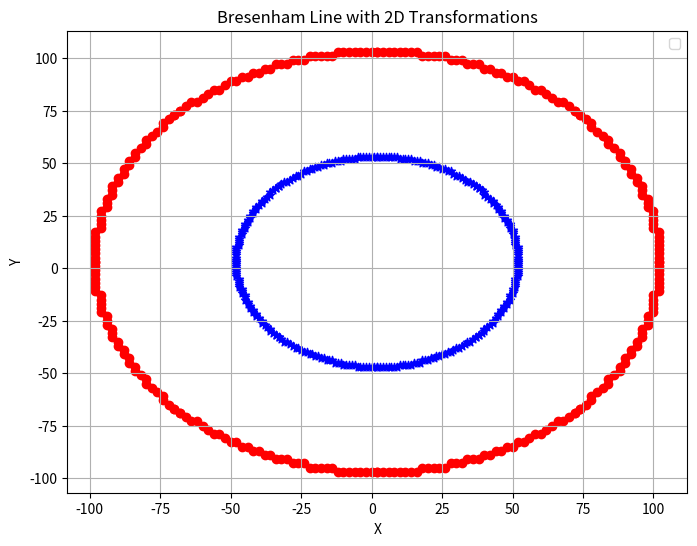

Python code for this plot:
import numpy as np
import matplotlib.pyplot as plt
def circle(r, xc, yc):
    x =0
    y =r
    p =1-r
    xes =[]
    yes =[]
    def plot(x,y,xc,yc):
        xes.extend([x+ xc, -x+ xc, x+ xc, -x+ xc, y+ xc, -y+ xc, y+ xc, -y+ xc])
        yes.extend([y+ yc, y+ yc, -y+ yc, -y+ yc, x+ yc, -x+ yc, -x+ yc, x+ yc])
    plot(x,y,xc,yc)
    while x<y:
        x+=1
        if p<0:
            p =p+2*x+1
        else:
            y-=1
            p = p+2*(x-y)+1
        plot(x,y,xc,yc)
    return xes, yes

def apply_2d_transformation(xes, yes, transformation_matrix):
    points = np.vstack([xes, yes, np.ones_like(xes)])
    transformed_points = transformation_matrix @ points
    return transformed_points[0], transformed_points[1]

def plot_line_with_transformations(r, xc, yc):
    xes, yes = circle(r, xc, yc)
    scaling_matrix = np.array([[2, 0, 0],[0, 2, 0],[0, 0, 1]])
    translation_matrix = np.array([[1, 0, 2],[0, 1, 3],[0, 0, 1]])
    translation = np.array([[1, 0, -2],[0, 1, -3],[0, 0, 1]])

    composite_matrix =translation_matrix @ scaling_matrix @ translation
    
    x_transformed, y_transformed = apply_2d_transformation(xes, yes, composite_matrix)

    plt.figure(figsize=(8, 6))
    plt.scatter(xes, yes, marker='*', color='blue')
    plt.scatter(x_transformed, y_transformed, color='red')

    plt.title("Bresenham Line with 2D Transformations")
    plt.xlabel("X")
    plt.ylabel("Y")
    plt.legend()
    plt.grid(True)
    plt.show()

plot_line_with_transformations(50, 2, 3)